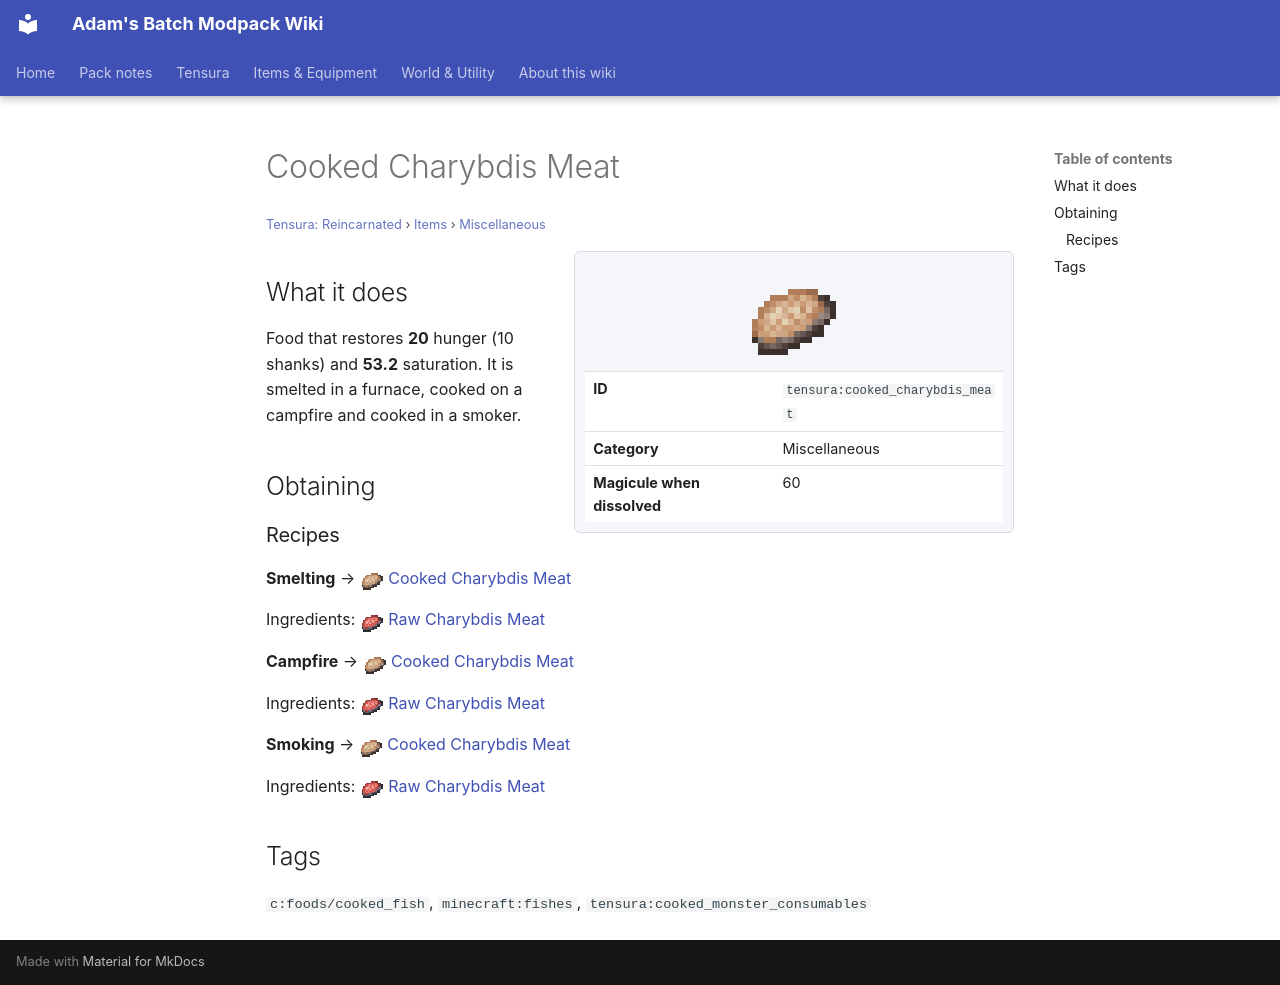

repository: Proteus-Nell/Adams-Batch-MC-Modpack-Wiki · page: tensura-reincarnated/items/miscellaneous/cooked-charybdis-meat/index.html · generator: mkdocs

# Cooked Charybdis Meat

<small>[Tensura: Reincarnated](../../index.md) &rsaquo; [Items](../index.md) &rsaquo; [Miscellaneous](index.md)</small>

<div class="infobox" markdown>

![Cooked Charybdis Meat](../../../assets/icons/tensura/item/cooked_charybdis_meat.png)

| | |
|---|---|
| **ID** | `tensura:cooked_charybdis_meat` |
| **Category** | Miscellaneous |
| **Magicule when dissolved** | 60 |

</div>

## What it does

Food that restores **20** hunger (10 shanks) and **53.2** saturation. It is smelted in a furnace, cooked on a campfire and cooked in a smoker.

## Obtaining

### Recipes

**Smelting** &rarr; ![](../../../assets/icons/tensura/item/cooked_charybdis_meat.png) [Cooked Charybdis Meat](cooked-charybdis-meat.md)

Ingredients: ![](../../../assets/icons/tensura/item/raw_charybdis_meat.png) [Raw Charybdis Meat](raw-charybdis-meat.md)

**Campfire** &rarr; ![](../../../assets/icons/tensura/item/cooked_charybdis_meat.png) [Cooked Charybdis Meat](cooked-charybdis-meat.md)

Ingredients: ![](../../../assets/icons/tensura/item/raw_charybdis_meat.png) [Raw Charybdis Meat](raw-charybdis-meat.md)

**Smoking** &rarr; ![](../../../assets/icons/tensura/item/cooked_charybdis_meat.png) [Cooked Charybdis Meat](cooked-charybdis-meat.md)

Ingredients: ![](../../../assets/icons/tensura/item/raw_charybdis_meat.png) [Raw Charybdis Meat](raw-charybdis-meat.md)

## Tags

`c:foods/cooked_fish`, `minecraft:fishes`, `tensura:cooked_monster_consumables`
